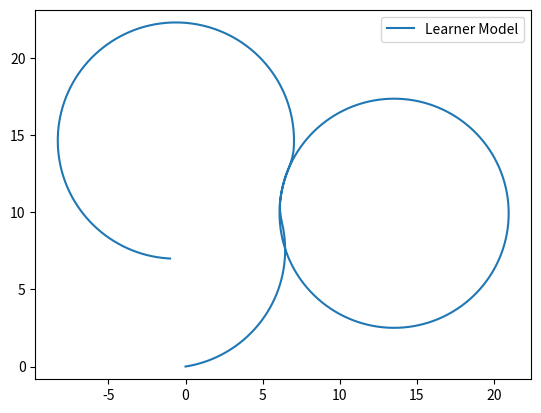

Here is the Python script that generated this plot:
import numpy as np
import matplotlib.pyplot as plt


class Bicycle:
    def __init__(self):
        self.xc = 0
        self.yc = 0
        self.yaw_angle = 0
        self.sample_time = 0.01
        self.slip_angle = 0
        self.l_r = 1.2 #m
        self.L = 2 #m
        self.max_steering_angle_rate = 1.22 #rad/s
        self.turn_radius = 10 #m
        self.steering_angle = np.arctan(self.L/self.turn_radius)


    def reset(self):
        self.xc = 0
        self.yc = 0
        self.yaw_angle = 0
        self.steering_angle = np.arctan(self.L/self.turn_radius)
        self.slip_angle = 0

    def step(self, velocity, steering_angle_rate):
        if steering_angle_rate > self.max_steering_angle_rate:
            steering_angle_rate = self.max_steering_angle_rate
        elif steering_angle_rate < -self.max_steering_angle_rate:
            steering_angle_rate = -self.max_steering_angle_rate
        
        self.steering_angle += steering_angle_rate * self.sample_time
        self.slip_angle = np.arctan((self.l_r*np.tan(self.steering_angle))/self.L)
        yaw_rate = (velocity * np.cos(self.slip_angle)*np.tan(self.steering_angle))/self.L
        self.yaw_angle += yaw_rate * self.sample_time
            
        longitudinal_acc = velocity * np.cos(self.yaw_angle + self.slip_angle)
        lateral_acc = velocity * np.sin(self.yaw_angle + self.slip_angle)
        self.xc += longitudinal_acc * self.sample_time
        self.yc += lateral_acc * self.sample_time

sample_time = 0.01
time_end = 20
model = Bicycle()

# set delta directly
t_data = np.arange(0,time_end,sample_time)
x_data = np.zeros_like(t_data)
y_data = np.zeros_like(t_data)
x_solution = np.zeros_like(t_data)
y_solution = np.zeros_like(t_data)

for i in range(t_data.shape[0]):
    x_data[i] = model.xc
    y_data[i] = model.yc
    model.step(np.pi, 0)
    #model.beta = 0
    #solution_model.beta=0
    
#plt.axis('equal')
#plt.plot(x_data, y_data,label='Learner Model')
#plt.legend()
#plt.show()

sample_time = 0.01
time_end = 30
model.reset()
model.turn_radius = 8 #m
max_steering_angle = np.tan(model.L/model.turn_radius)
t_data = np.arange(0,time_end,sample_time)
n = t_data.shape[0]

v_data = np.zeros_like(t_data)
v_data[:] = 2*2*np.pi*model.turn_radius/time_end

x_data = np.zeros_like(t_data)
y_data = np.zeros_like(t_data)

for i in range(t_data.shape[0]):
    x_data[i] = model.xc
    y_data[i] = model.yc
    if i < t_data.shape[0]/8:
        if model.steering_angle < max_steering_angle:
            model.step(v_data[i], model.max_steering_angle_rate)
        else:
            model.step(v_data[i], 0)
    elif i < 5*t_data.shape[0]/8:
        if model.steering_angle > -max_steering_angle:
            model.step(v_data[i], -model.max_steering_angle_rate)
        else:
            model.step(v_data[i], 0)
    else:# i < 6*t_data.shape[0]/8:
        if model.steering_angle < max_steering_angle:
            model.step(v_data[i], model.max_steering_angle_rate)
        else:
            model.step(v_data[i], 0)
        #w_data[i] = model.w_max
        #else:
        #    model.step(v_data[i], 0)
        #    w_data[i] = 0

    #model.beta = 0
    #solution_model.beta=0
    
plt.axis('equal')
plt.plot(x_data, y_data,label='Learner Model')
plt.legend()
plt.show()